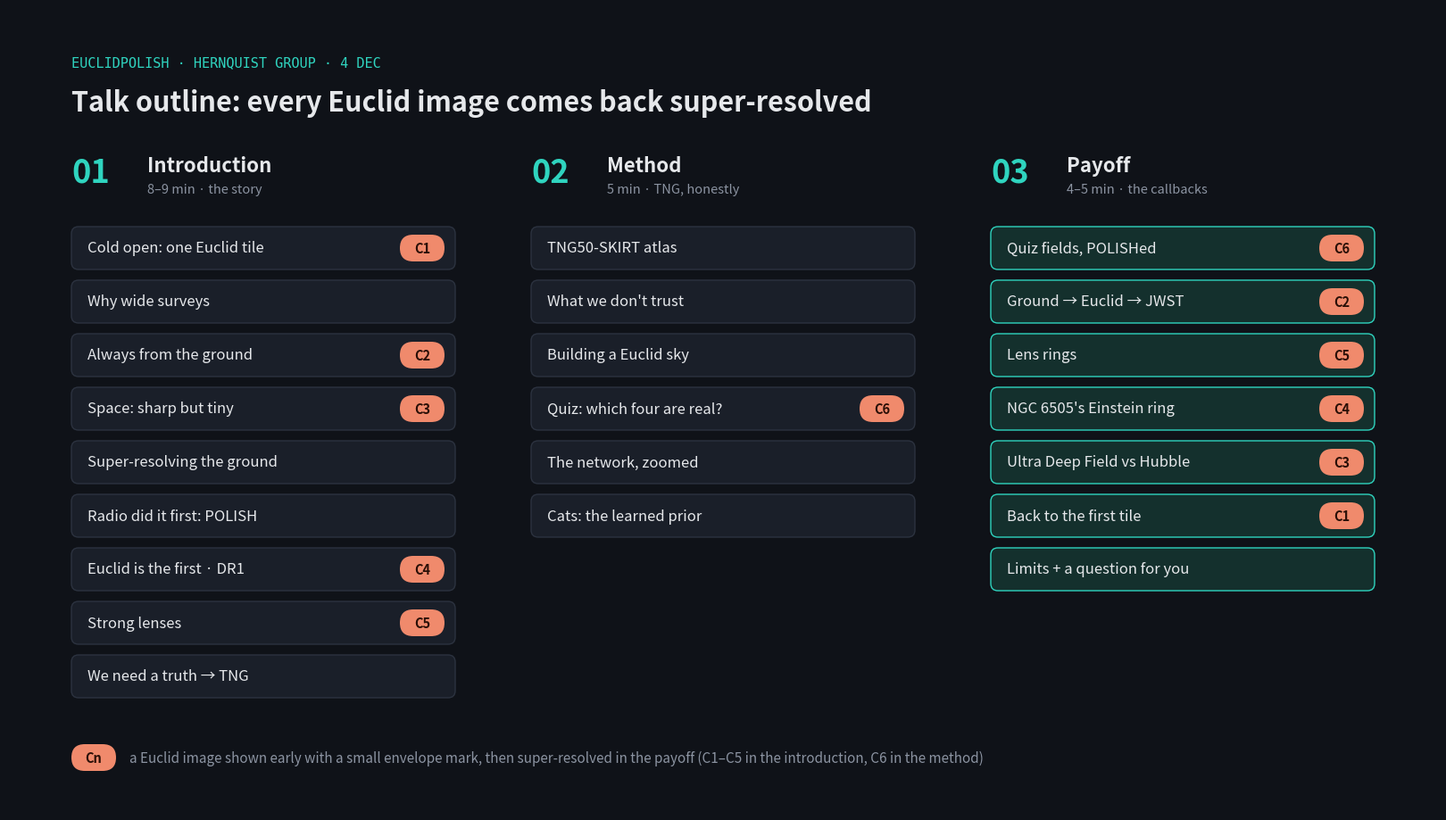

Write Python code to recreate this figure.
"""Talk outline board (three acts, callbacks C1-C6) in the deck's dark style."""
import matplotlib.pyplot as plt
from matplotlib.patches import FancyBboxPatch
from matplotlib.path import Path
from matplotlib.patches import PathPatch

BG = "#0f1218"; CARD = "#1a1f29"; EDGE = "#2c3340"; TXT = "#e6e8eb"; MUTED = "#8b93a1"
TEAL = "#2fd4bf"; CORAL = "#f08a6c"

cols = [
    ("01", "Introduction", "8–9 min · the story", [
        ("Cold open: one Euclid tile", "C1"), ("Why wide surveys", None),
        ("Always from the ground", "C2"), ("Space: sharp but tiny", "C3"),
        ("Super-resolving the ground", None), ("Radio did it first: POLISH", None),
        ("Euclid is the first · DR1", "C4"), ("Strong lenses", "C5"),
        ("We need a truth → TNG", None)]),
    ("02", "Method", "5 min · TNG, honestly", [
        ("TNG50-SKIRT atlas", None), ("What we don't trust", None),
        ("Building a Euclid sky", None), ("Quiz: which four are real?", "C6"),
        ("The network, zoomed", None), ("Cats: the learned prior", None)]),
    ("03", "Payoff", "4–5 min · the callbacks", [
        ("Quiz fields, POLISHed", "C6"), ("Ground → Euclid → JWST", "C2"),
        ("Lens rings", "C5"), ("NGC 6505's Einstein ring", "C4"),
        ("Ultra Deep Field vs Hubble", "C3"), ("Back to the first tile", "C1"),
        ("Limits + a question for you", None)]),
]

fig = plt.figure(figsize=(16, 9), dpi=200, facecolor=BG)
ax = fig.add_axes([0, 0, 1, 1]); ax.set_xlim(0, 16); ax.set_ylim(0, 9); ax.axis("off")
ax.text(0.7, 8.35, "EUCLIDPOLISH · HERNQUIST GROUP · 4 DEC", color=TEAL, fontsize=11,
        family="monospace")
ax.text(0.7, 7.85, "Talk outline: every Euclid image comes back super-resolved",
        color=TXT, fontsize=22, weight="bold")

x0s = [0.7, 5.85, 11.0]; W = 4.3; H = 0.48; step = 0.6; ytop = 6.55
pill_pos = {}
for (num, title, sub, items), x0 in zip(cols, x0s):
    ax.text(x0, 7.05, num, color=TEAL, fontsize=26, weight="bold")
    ax.text(x0 + 0.85, 7.17, title, color=TXT, fontsize=16, weight="bold")
    ax.text(x0 + 0.85, 6.93, sub, color=MUTED, fontsize=10.5)
    for i, (label, cb) in enumerate(items):
        y = ytop - i * step
        payoff = num == "03"
        ax.add_patch(FancyBboxPatch((x0, y - H), W, H, boxstyle="round,pad=0,rounding_size=0.08",
                     fc="#14302d" if payoff else CARD, ec=TEAL if payoff else EDGE, lw=1))
        ax.text(x0 + 0.18, y - H / 2, label, color=TXT, fontsize=12, va="center")
        if cb:
            px = x0 + W - 0.62
            ax.add_patch(FancyBboxPatch((px, y - H + 0.09), 0.5, H - 0.18,
                         boxstyle="round,pad=0,rounding_size=0.15", fc=CORAL, ec="none"))
            ax.text(px + 0.25, y - H / 2, cb, color="#2a0f06", fontsize=10.5, weight="bold",
                    ha="center", va="center")
            pill_pos.setdefault(cb, []).append((px, y - H / 2, num))

ax.add_patch(FancyBboxPatch((0.7, 0.45), 0.5, 0.3, boxstyle="round,pad=0,rounding_size=0.15",
             fc=CORAL, ec="none"))
ax.text(0.95, 0.6, "Cn", color="#2a0f06", fontsize=10.5, weight="bold", ha="center", va="center")
ax.text(1.35, 0.6, "a Euclid image shown early with a small envelope mark, then super-resolved "
        "in the payoff (C1–C5 in the introduction, C6 in the method)", color=MUTED, fontsize=11,
        va="center")
fig.savefig("outline.png", facecolor=BG)
